Dataset: Dataset (GitHub, FieldRoboticsLab/Dataset-for-Indoor-Surface-Classification). Classes: carpet, wood.

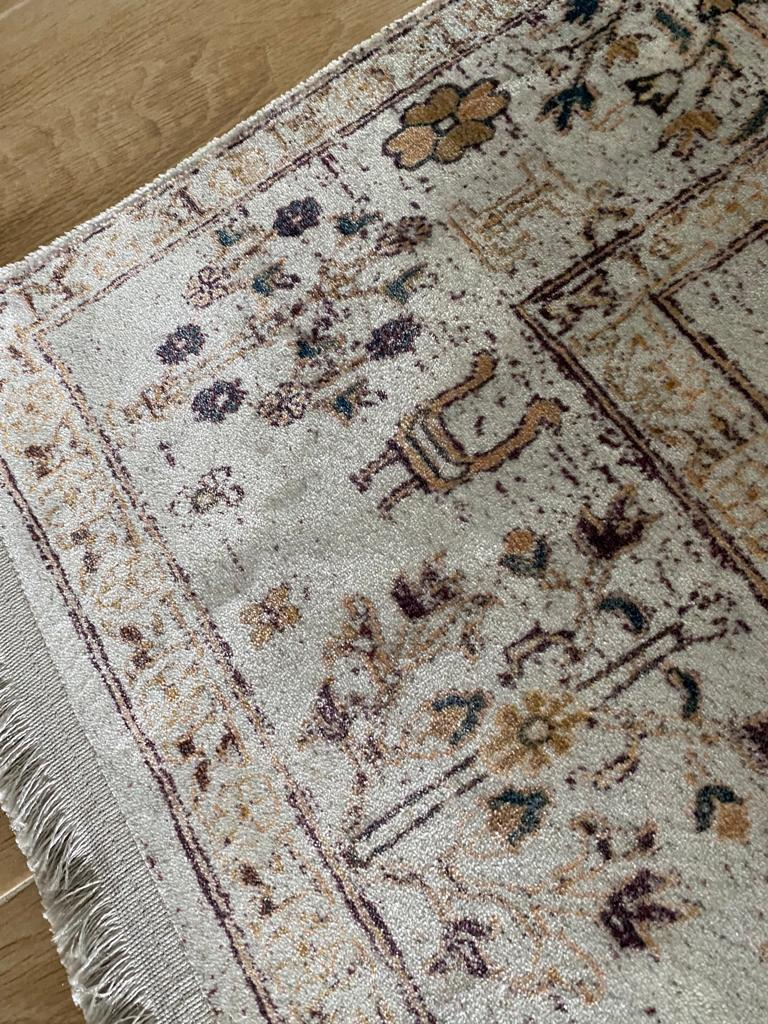
Label: carpet

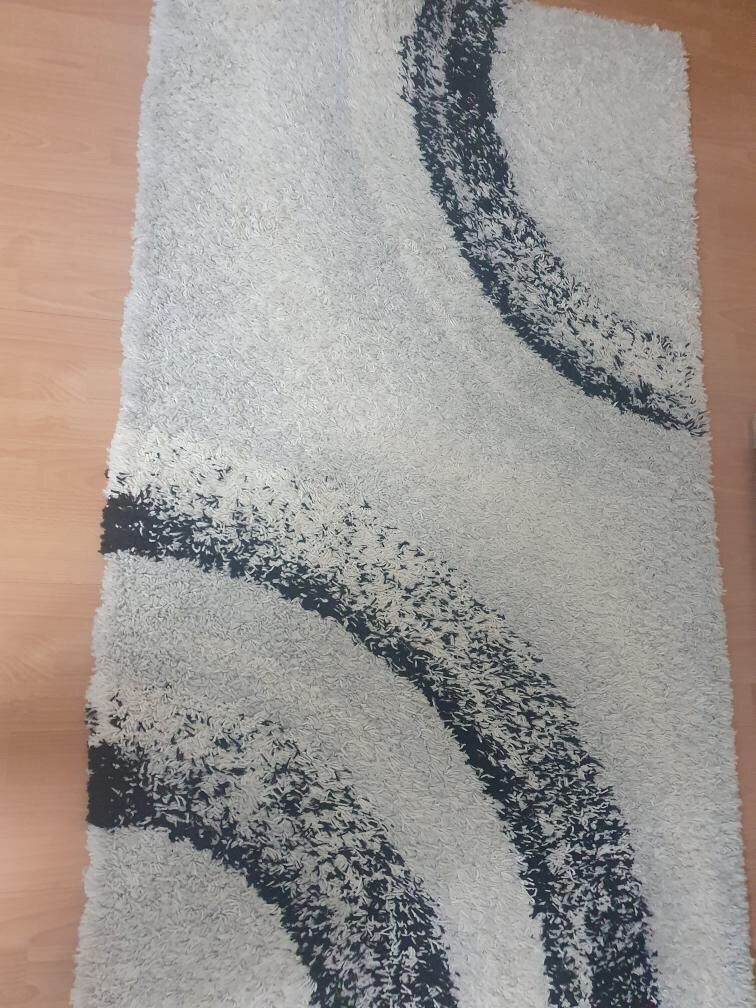
Label: carpet

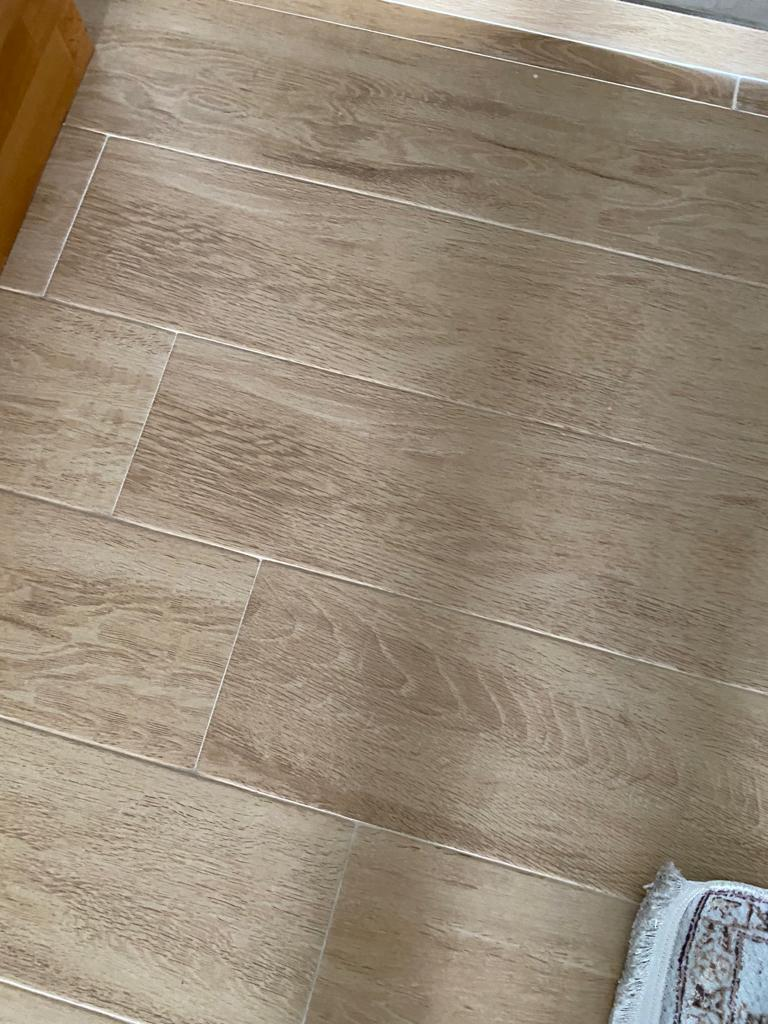
Label: wood

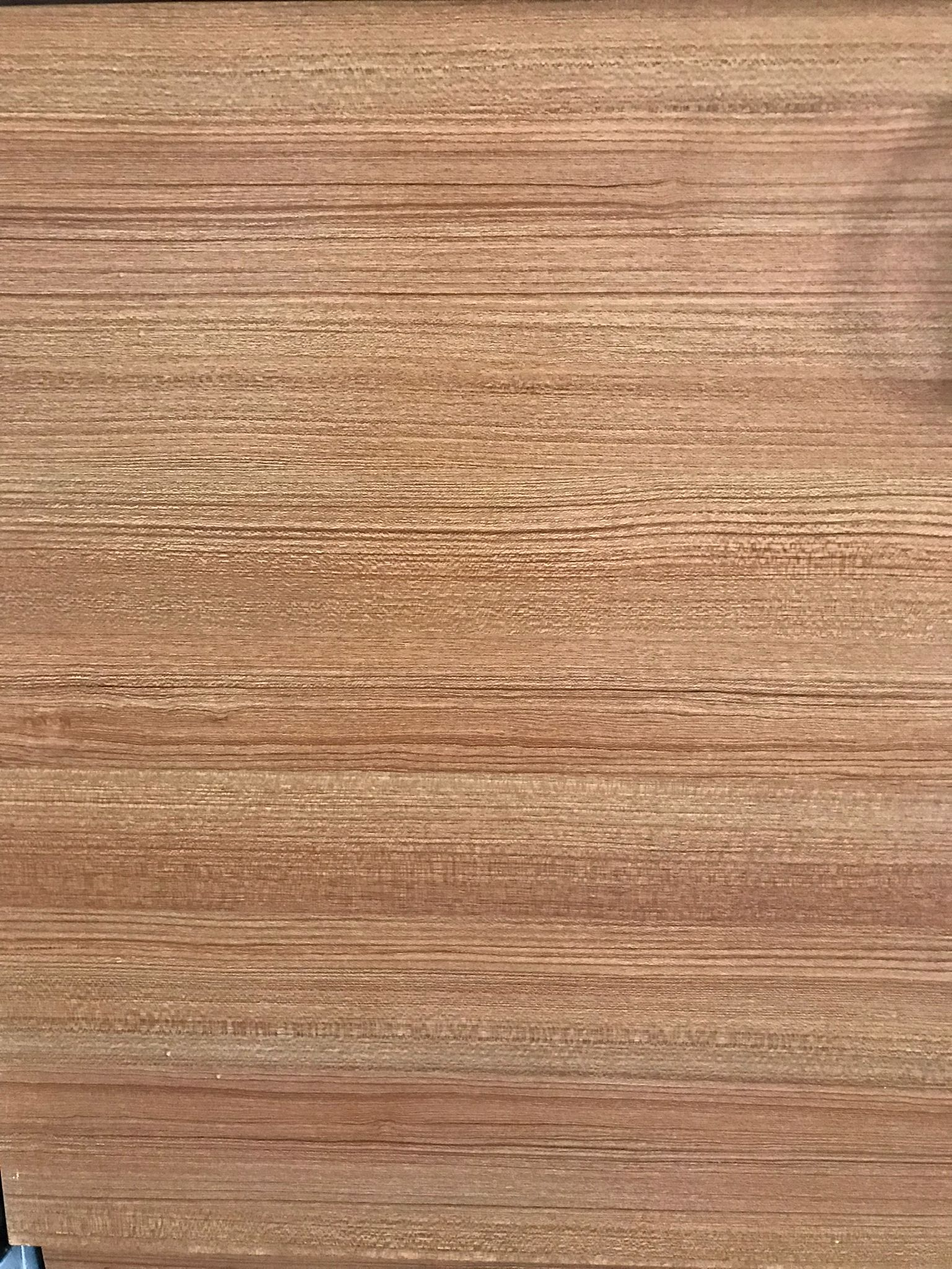
Label: wood

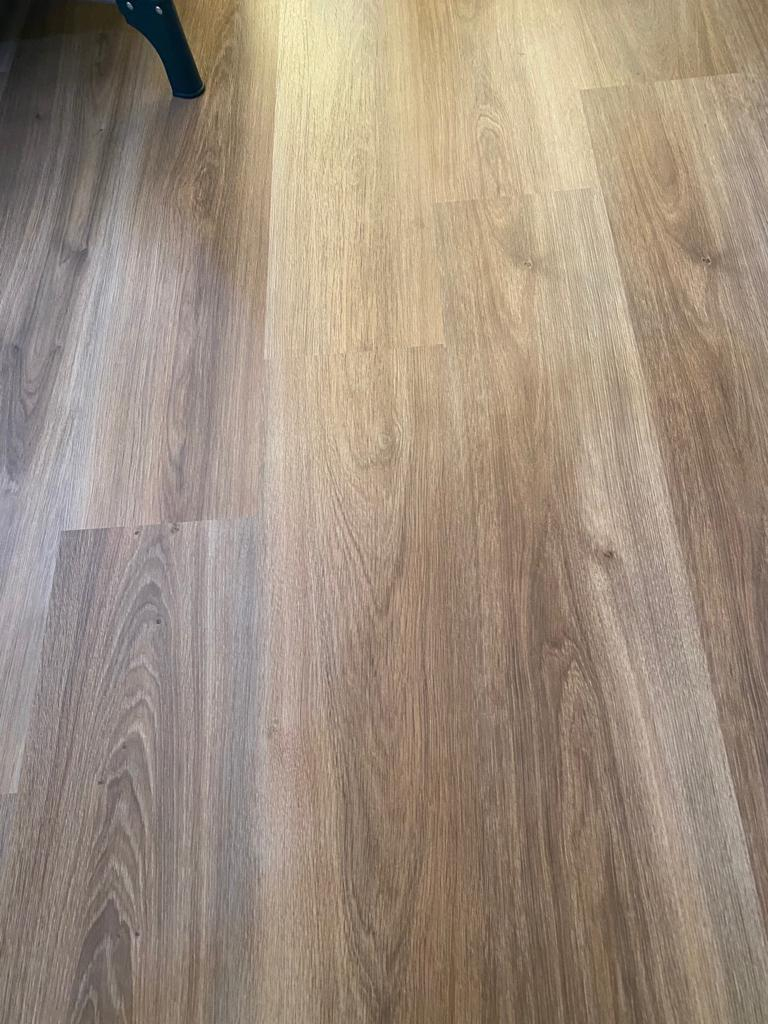
Label: wood

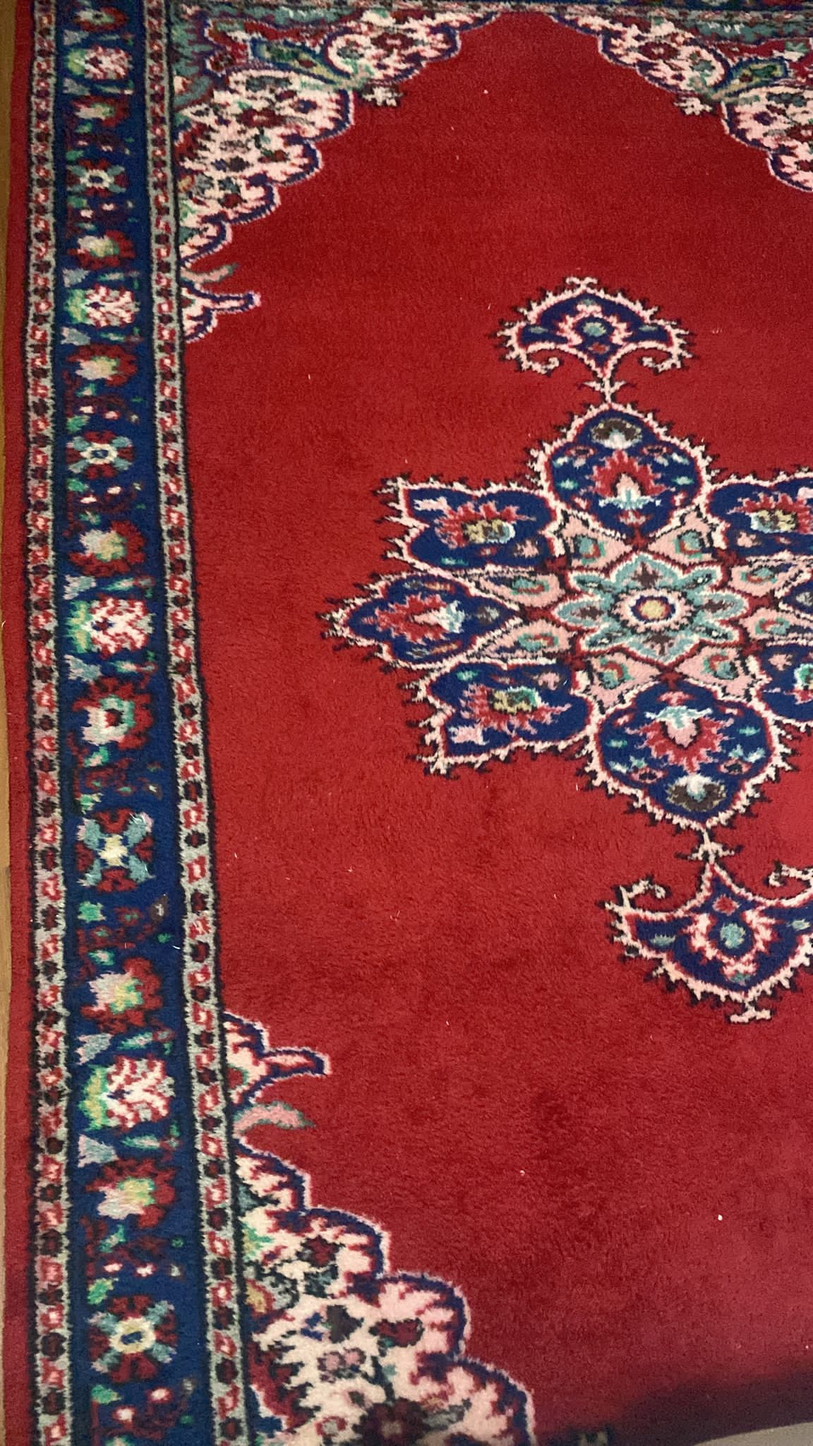
Label: carpet
